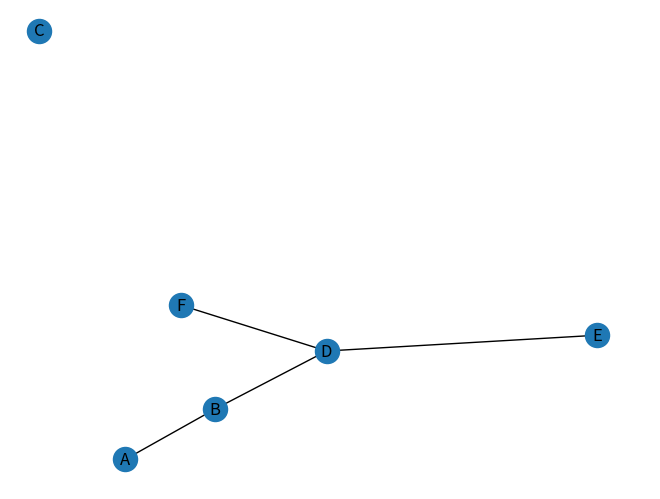

The script that saved this image: (Note: this script raises an exception after producing the figure.)
import re
import numpy as np
import random
import networkx as nx
import matplotlib.pyplot as plt
from sympy import true


SEP = ' |\t' #Separator = space or tab.


class Interactome:
    """
    Models an interactome, builds it from a file, then computes global or local metrics (density, degree, clustering coef, ...)
    
    Attributes:
        int_list (list): the list of all proteins interactions of the interactome
        int_dict (dict): keys -> proteins, values -> set of proteins that interact with the key
        int_matrix (numpy array): 2D adjacency matrix of the interactome, needs self.proteins to be used
        proteins (list): list of all the interactome proteins, in the order of the int_matrix
    """
    #3.2.3
    def __init__(self, filename=None, algo=None, proteins=None, proba=None):
        """Constructor, inits every attributes in 1 file read, in case of filename, 
        else with an algorithm to generate the graph
        
        Args:
            filename (str): The file path (must be a clean file !)
            algo (str): The generation graph algorithm {"erdos_renyi", "scale_free"}
            proteins (list): The nodes of the generated graph
            proba (float): In case of "erdos_renyi", the proba for each edge to be present
        """

        if filename != None:
            self.build_from_file(filename)
        
        else:
            self.proteins = proteins
            self.int_dict = dict([(prot, set()) for prot in proteins])
            self.int_list = list()

            if algo == "erdos_renyi":
                self.build_from_random(proba)
            elif algo == "scale_free":
                self.build_from_scalefree()

        #CONSTRUCT MAT
        size = len(self.proteins)
        self.int_matrix = np.zeros((size, size), dtype=int)

        for x, y in self.int_list:
            idx1 = self.proteins.index(x)
            idx2 = self.proteins.index(y)
            self.int_matrix[idx1, idx2] = 1
            self.int_matrix[idx2, idx1] = 1



    def build_from_file(self, filename):
        """Constructor side method, inits every attributes in 1 file read
        
        Args:
            filename (str): The file path (must be a clean file !)
        """
        with open(filename) as content:
            self.proteins = list()
            self.int_dict = dict()
            self.int_list = [0] * int(content.readline().rstrip())

            index = 0
            for line in content:
                split = re.split(SEP, line.rstrip())

                #CONSTRUCT LIST
                self.int_list[index] = tuple(split)
                index += 1

                #CONSTRUCT DICT
                if split[0] in self.proteins:
                    self.int_dict[split[0]].add(split[1])
                else:
                    self.proteins.append(split[0])
                    self.int_dict[split[0]] = {split[1]}

                if split[1] in self.proteins:
                    self.int_dict[split[1]].add(split[0])
                else:
                    self.proteins.append(split[1])
                    self.int_dict[split[1]] = {split[0]}

    
    def build_from_random(self, q):
        """Constructor side method, inits every attributes while generating a random graph with erdos_renyi algorithm
        
        Args:
            q (float): The proba for each edge to be present
        """
        for prot1 in self.proteins:
            for prot2 in self.proteins:
                if prot1 == prot2: continue

                if random.random() < q:
                    self.int_list.append((prot1, prot2))
                    self.int_dict[prot1].add(prot2)
                    self.int_dict[prot2].add(prot1)


    def build_from_scalefree(self):
        """
        Constructor side method, inits every attributes while generating a random graph with erdos_renyi algorithm
        """
        #start with a 2 nodes clique
        total_deg = 2
        self.int_list.append((self.proteins[0], self.proteins[1]))
        self.int_dict[self.proteins[0]].add(self.proteins[1])
        self.int_dict[self.proteins[1]].add(self.proteins[0])

        for i in range(2, len(self.proteins)):
            nb_new_interaction = 0
            for j in range(i):
                # proba =  deg(proteins[j]) / sum(all degrees)
                if random.random() < len(self.int_dict[self.proteins[j]]) / total_deg:
                    self.int_list.append((self.proteins[i], self.proteins[j]))
                    self.int_dict[self.proteins[i]].add(self.proteins[j])
                    self.int_dict[self.proteins[j]].add(self.proteins[i])
                    nb_new_interaction += 1
            total_deg += nb_new_interaction * 2
            



    #SETTERS
    def set_int_list(self, new_list):
        self.int_list = new_list
    def set_int_dict(self, new_dict):
        self.int_dict = new_dict
    def set_proteins(self, new_proteins):
        self.proteins = new_proteins

    #GETTERS
    def get_int_list(self):
        return self.int_list
    def get_int_dict(self):
        return self.int_dict
    def get_proteins(self):
        return self.proteins

    def display(self):
        """
        Plots a graphic representation of the graph (graph must be ~small)
        """
        G = nx.Graph(self.int_dict)
        """ G.add_edges_from(self.int_list)
        pos = nx.spring_layout(G)
        nx.draw_networkx_nodes(G, pos, cmap=plt.get_cmap('jet'), node_size = 500)
        nx.draw_networkx_labels(G, pos)
        nx.draw_networkx_edges(G, pos, arrows=False) """
        nx.draw(G, with_labels=True)
        plt.draw()
        plt.show()

    #3.2.4
    #MEMBER METHODS
    def count_vertices(self):
        """Counts the number of vertices of the interactome
        
        Returns:
            the number of vertices (nodes, proteins)
        """
        return len(self.proteins)

    def count_edges(self):
        """Counts the number of edges of the interactome
        
        Returns:
            the number of edges (interactions)
        """
        return len(self.int_list)

    def get_degree(self, prot):
        """Computes the degree of a protein 
        (i.e. the number of edges/interactions from this prot)

        Args:
            prot (str): the protein of which we want to find the degree
        
        Returns:
            the degree of the protein prot
        """
        return len(self.int_dict[prot])

    def get_max_degree(self):
        """Computes the max degree of an interactome
 
        Returns:
            the proteins with the highest degree AND the max degree in a tuple
        """
        max_degree = max(len(int_list) for int_list in self.int_dict.values())
        return [prot for prot, int_list in self.int_dict.items() if len(int_list)==max_degree], \
               max_degree

    def get_ave_degree(self):
        """Computes the average degree of an interactome
 
        Returns:
            the average of all protein degrees of an interactome
        """
        return sum(len(int_list) for int_list in self.int_dict.values()) / len(self.int_dict)

    def count_degree(self, deg):
        """Computes the number of proteins of particular degree

        Args:
            deg (int): the degree of which we want the number of nodes
 
        Returns:
            the number of proteins of degree deg
        """
        return sum(1 for prot in self.int_dict if len(self.int_dict[prot]) == deg)

    def histogram_degree(self, dmin, dmax):
        """Displays an ASCII histogram of the degrees of an interactome between intervals

        Args:
            dmin (int): the lower bound of the interval
            dmax (int): the upper bound of the interval
        """
        for i in range(dmin, dmax+1):
            print(i, "*"*self.count_degree(i))

    #3.3.1
    def density(self):
        """Computes the density of an interactome (i.e. the ratio: edges / max edges)
 
        Returns:
            the density of the interactome
        """
        verts = self.count_vertices()
        edges = self.count_edges()
        return 2*edges / (verts*(verts - 1))

    def clustering(self, prot):
        """Computes the clustering coefficient of a protein
        Uses the 2n(prot) / k(k-1) formula with
        n(x) = number of neighbours edges around node x
        k = number of neighbours

        Args:
            prot (str): the protein of which we want the clustering coef
 
        Returns:
            the density of the interactome
        """
        neighbours = self.int_dict[prot]
        nb_neigh = len(neighbours)

        if nb_neigh <= 1: return 0

        sum_edges = 0
        for n in neighbours: #for every neighbours n of prot
            for nn in self.int_dict[n]: #for every neighbours of n
                if nn in neighbours: #if nn (n neighbour) is a neighbour of prot
                    sum_edges += 1
        
        # sum_edges and not 2*sum_edges because we counted every edge twice
        return sum_edges / (nb_neigh * (nb_neigh-1))


    #4
    def browse_graph(self, begin_prot):
        """Browse the graph to return the connected component to which begin_prot belong

        Args:
            begin_prot (str): the protein with which the function will start the path

        Returns:
            the list of all proteins in the connected component of begin_prot
        """
        visited = []
        queue = [begin_prot]

        while len(queue) != 0:
            #browse the neighbours of the first protein of the queue with the dictionnary
            for neighbour in self.get_int_dict()[queue[0]]:
                #add the neighbours to the end of the queue if it is the first time ecountering them
                if neighbour not in queue and neighbour not in visited:
                    queue.append(neighbour)

            #removing first protein of the queue and adding it to the final list
            visited.append(queue[0])
            queue.remove(queue[0])
        
        return visited


    def connect_comp(self):
        """Finds to which connected component belongs each protein of the graph

        Returns:
            a dictionnary with all proteins of the graph in keys, associated to their connected component id in values
        """
        #dictionnary with all proteins starting in the connected component group "-1"
        connect_comp = {}
        for prot in self.get_proteins():
            connect_comp[prot] = -1
        
        #for each protein (starting with the first of the list) compute their connected component if they are still in the "-1" group
        id = 1
        for prot in self.get_proteins():
            if connect_comp[prot] == -1:
                #change the group of each protein of the connected component in the dictionnary
                for prot_connecte in self.browse_graph(prot):
                    connect_comp[prot_connecte] = id
                #go to the next connected component
                id +=1
                
        return connect_comp



if __name__ == "__main__":
    #print(histogram_degree("bs2/projet_IPP/toy_example.txt", 1, 3))
    #start_time = time.time()
    #clean_interactome("bs2/projet_IPP/Human_HighQuality.txt", "bs2/projet_IPP/Human_HighQualityOut.txt")
    #print("--- %s seconds ---" % (time.time() - start_time))

    #interactome1 = Interactome(filename="resources/Human_HighQuality.txt")
    #interactome1.histogram_degree(1,3)
    #print(interactome1.clustering('B'))
    #interactome1.display()
    #print(interactome1.connect_comp())

    print()
    interactome2 = Interactome(algo="erdos_renyi", proteins=["A", "B", "C", "D", "E", "F"], proba=0.4)
    interactome2.histogram_degree(1,5)
    
    
    print()
    interactome3 = Interactome(algo="scale_free", proteins=["A", "B", "C", "D", "E", "F"])
    interactome3.histogram_degree(1,5)
    interactome3.display()

    print()
    interactome4 = Interactome(filename="resources/connexe_example.txt")
    interactome4.display()
    print(interactome4.get_int_dict())
    print(interactome4.browse_graph("E"))
    print(interactome4.connect_comp())
